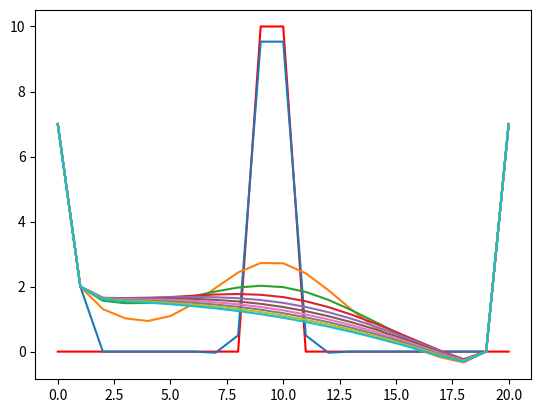
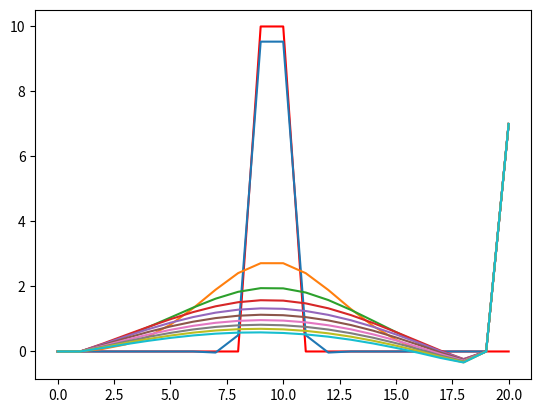

Write the Python code that produced these figures, in order.
# -*- coding: utf-8 -*-
import numpy as np
import matplotlib.pyplot as plt

N=20; dimt=1000
deltat=0.01;deltax=0.5;alfa=1

T=np.zeros(N+1);Tn=np.zeros(N+1)
T[9:11]=10#Condiciones iniciales

plt.figure(1);plt.plot(T,"-r");plt.pause(0.1)


#EN ESTE ESQUEMA DEBEMOS DISMINUIR EL VALOR DE
#ALFA DELTAT/DELTAX/DELTAX, PUES EL QUE TENÍAMOS PARA
#EJERCICIOS ANTERIORES NO NOS SIRVE PARA ESTE ESQUEMA, PUES
#SERÍA INESTABLE. REDUCIMOS EL VALOR DE DELTAT A 0.01
#EN VEZ DE 0.1



#===========CONDICIONES DE DIRICHLET=============

for n in range(dimt):
    for i in range(2,N-1):
        Tn[i] = T[i] + alfa*deltat/deltax/deltax * (-1/12 * T[i-2] + 4/3 * T[i-1] - 2.5*T[i] + 4/3*T[i+1] - 1/12 * T[i+2])
    Tn[0]=7;Tn[1]=2;Tn[N]=7;T[N-1]=6 #LAS CONDICIONES DE FRONTERA TIENEN UN GROSOR DE 2 INDICES
    T=np.copy(Tn)
    if n%100==0:
        plt.figure(1)
        plt.plot(T)
        plt.pause(0.5)





#==========CONDICIONES DE NEUMANN==============

T=np.zeros(N+1);Tn=np.zeros(N+1)
T[9:11]=10#Condiciones iniciales

plt.figure(2);plt.plot(T,"-r");plt.pause(0.1)

for n in range(dimt):
    for i in range(2,N-1):
        Tn[i] = T[i] + alfa*deltat/deltax/deltax * (-1/12 * T[i-2] + 4/3 * T[i-1] - 2.5*T[i] + 4/3*T[i+1] - 1/12 * T[i+2])
    Tn[0]=0;Tn[1]=0;Tn[N]=7;T[N-1]=6
    T=np.copy(Tn)
    if n%100==0:
        plt.figure(2)
        plt.plot(T)
        plt.pause(0.5)